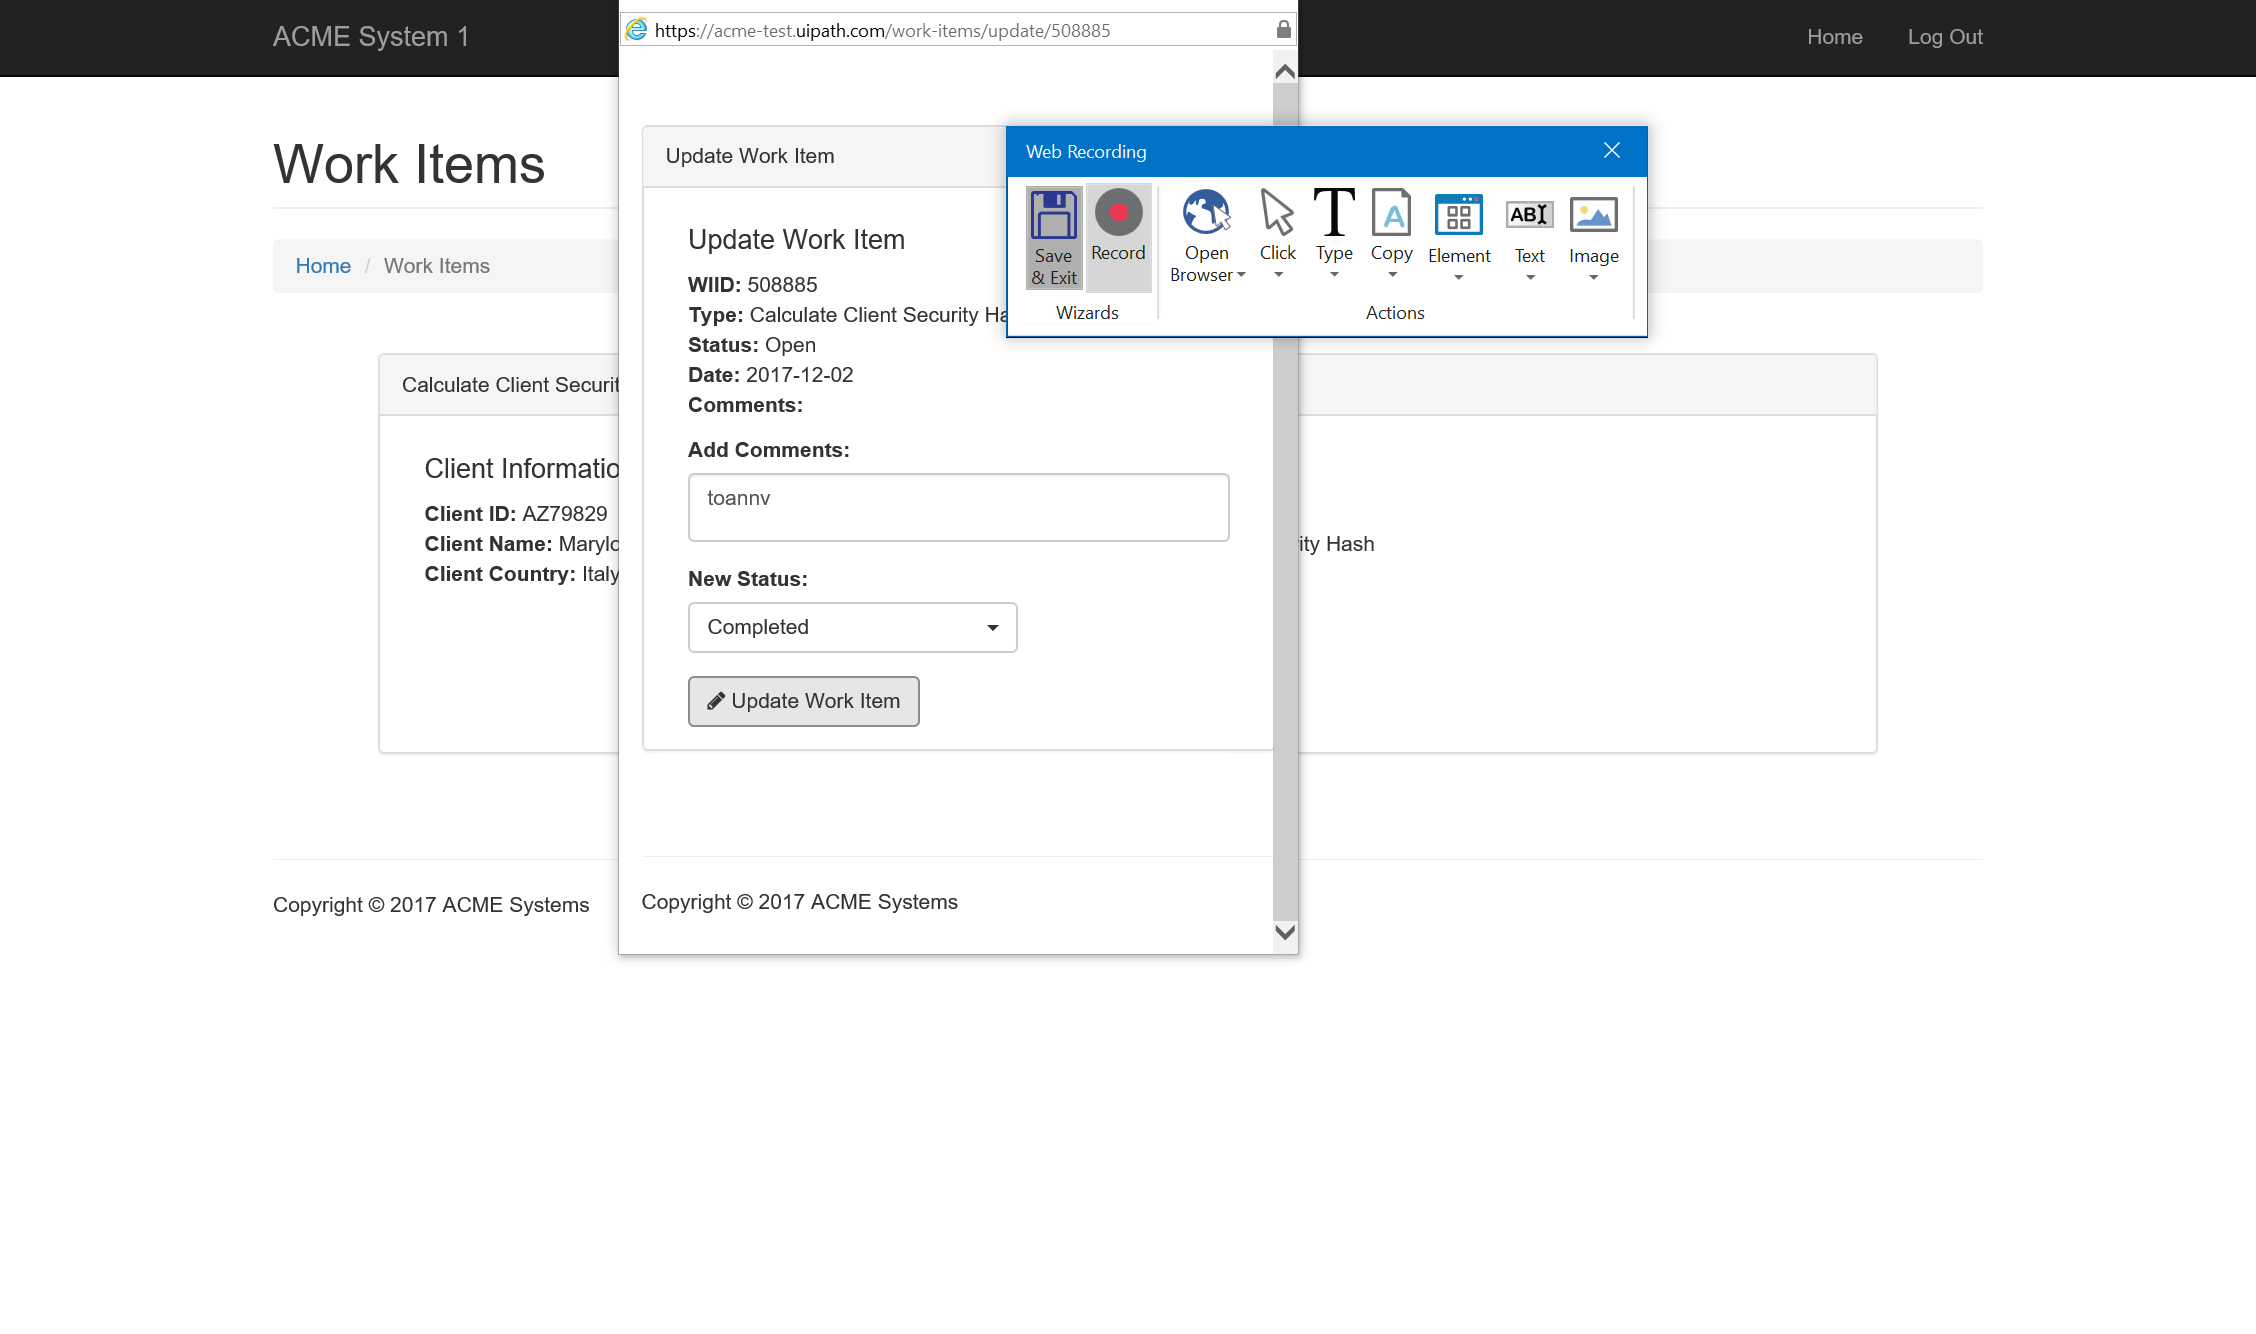
Task: Robotic Enterprise Framework
Workflow: SubmitChallenge

Step 1: Attach Browser 'ACMESyste Page' in window 'ACME System 1 - Work Items'

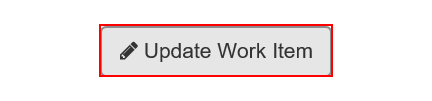
Step 2: click on the button 'Update Work Item'

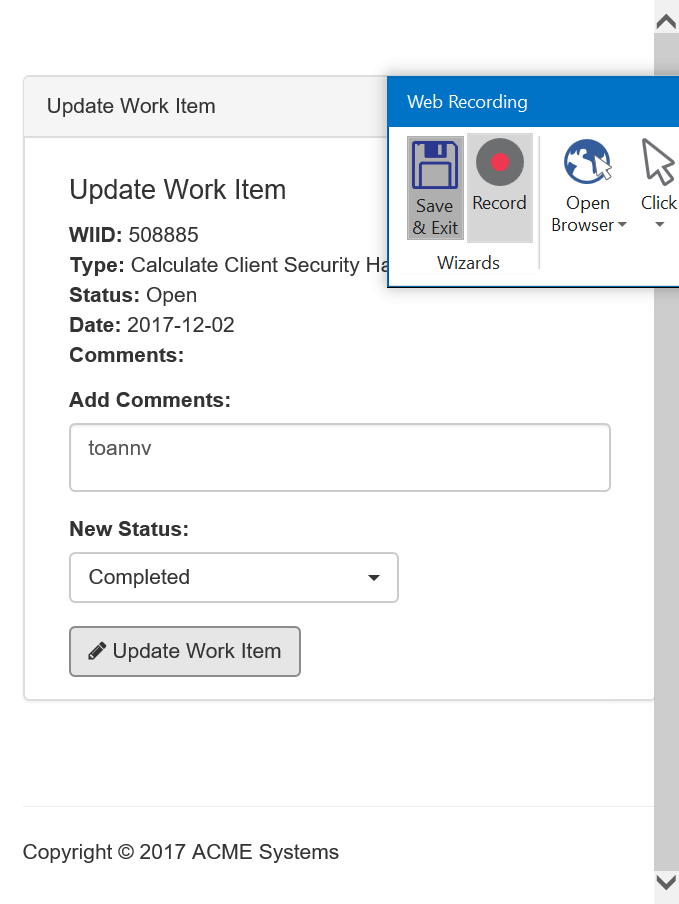
Step 3: Attach Browser 'ACMESyste Page' in window 'ACME System 1 - Work Items'

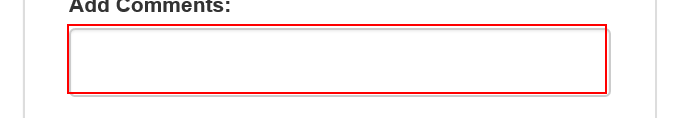
Step 4: type [in_hash] into the text box

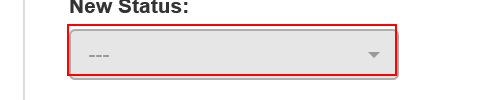
Step 5: click on the button '---'

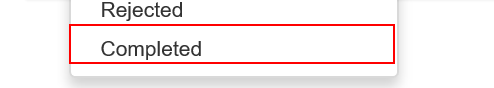
Step 6: click on the link 'Completed'

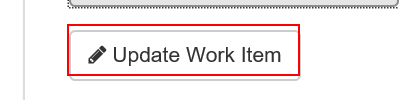
Step 7: click on the button

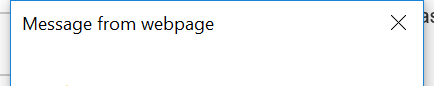
Step 8: Attach Window 'Messagefr Dialog' on the dialog in window 'Message from webpage' (iexplore.exe)

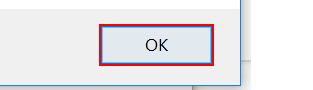
Step 9: click